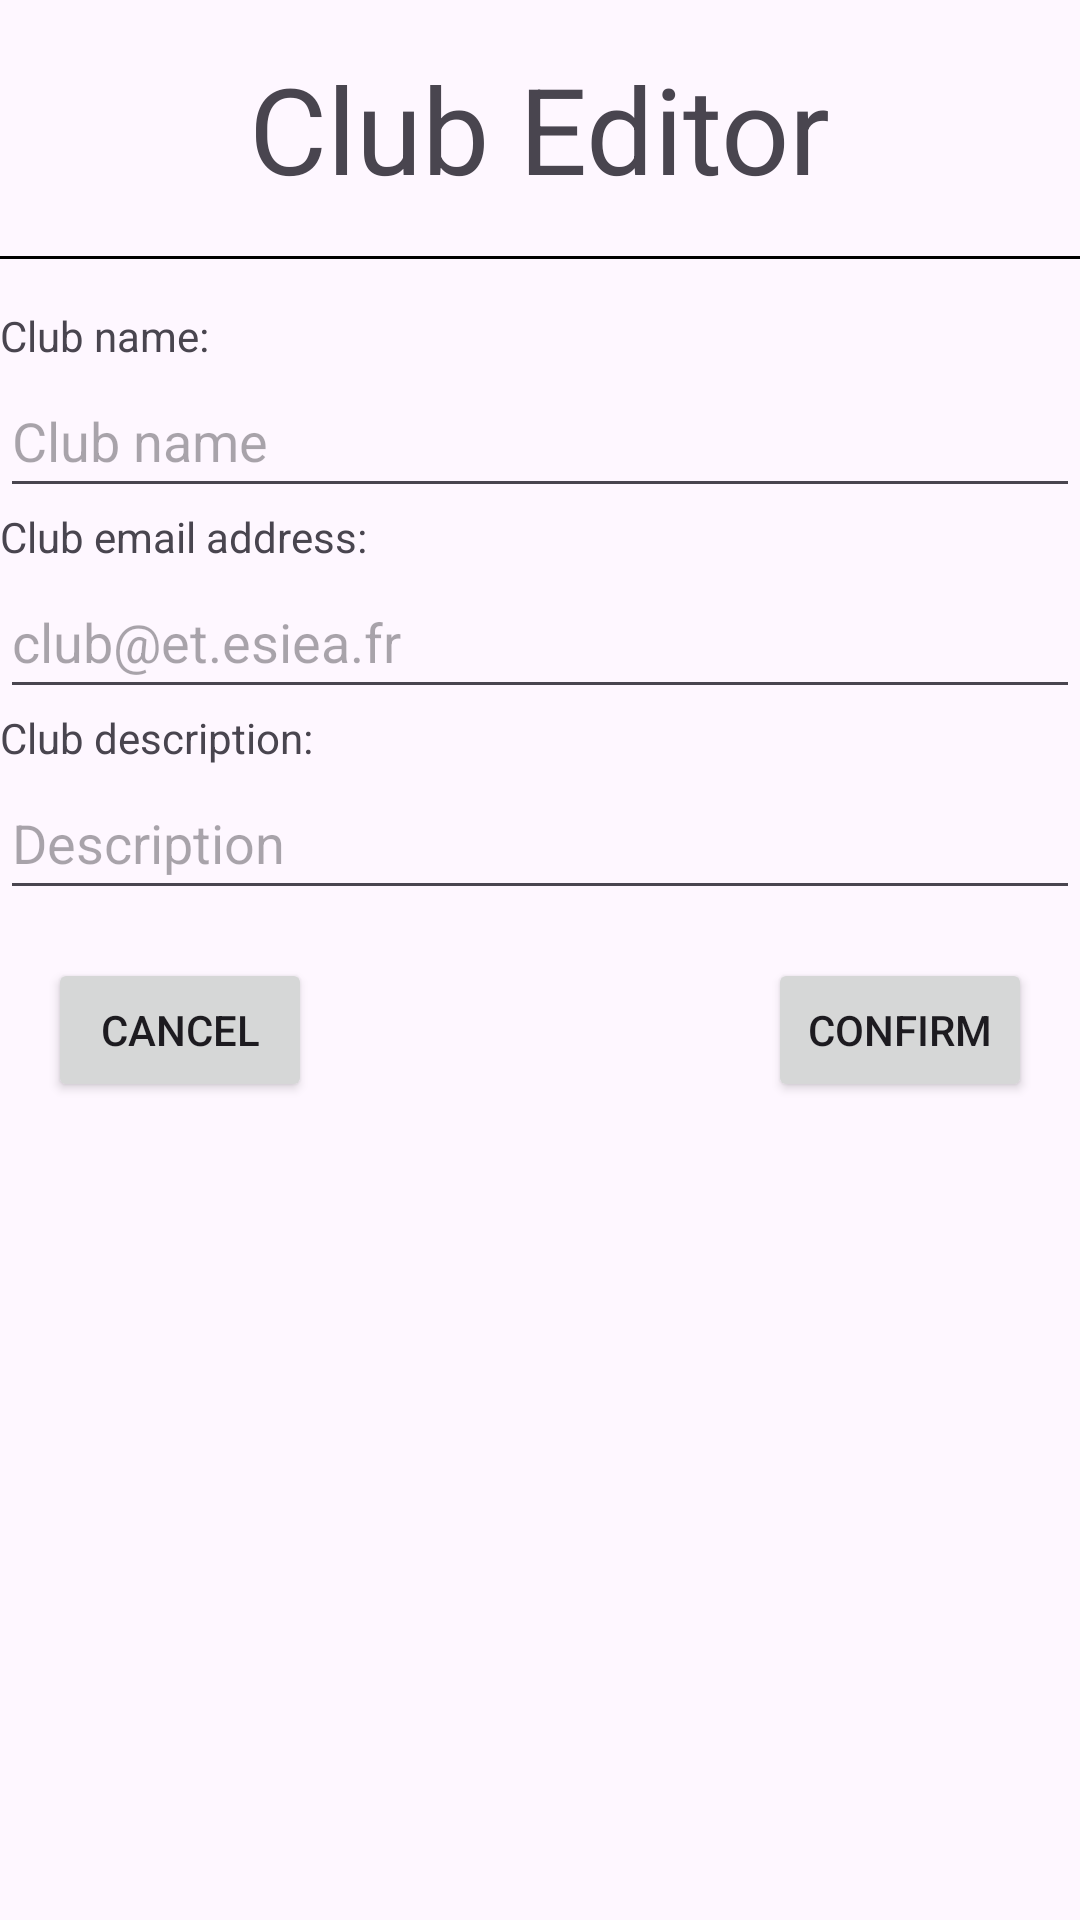

Android layout source for this screen:
<!-- AndroidManifest.xml: application theme Theme.EsieaBoard -->
<!-- res/layout/activity_new_club.xml -->
<?xml version="1.0" encoding="utf-8"?>
<LinearLayout
        xmlns:android="http://schemas.android.com/apk/res/android"
        xmlns:tools="http://schemas.android.com/tools"
        xmlns:app="http://schemas.android.com/apk/res-auto"
        android:layout_width="match_parent"
        android:layout_height="match_parent"
        tools:context=".admin.NewEventActivity"
        android:orientation="vertical">

  <TextView android:layout_width="wrap_content" android:layout_height="wrap_content"
            android:text="Club Editor"
            android:textSize="40sp"
            android:layout_margin="16dp"
            android:layout_gravity="center_horizontal"/>

  <View android:layout_width="match_parent" android:layout_height="1dp"
        android:background="@color/black"
        android:layout_marginBottom="16dp"/>

  <TextView android:layout_width="match_parent" android:layout_height="wrap_content"
            android:text="Club name:"/>

  <EditText android:layout_width="match_parent" android:layout_height="wrap_content"
            android:id="@+id/name_input"
            android:hint="Club name" android:minHeight="48dp"/>

  <TextView android:layout_width="match_parent" android:layout_height="wrap_content"
            android:text="Club email address:"/>

  <EditText android:layout_width="match_parent" android:layout_height="wrap_content"
            android:id="@+id/email_address_input"
            android:hint="club@et.esiea.fr" android:minHeight="48dp"/>

  <TextView android:layout_width="match_parent" android:layout_height="wrap_content"
            android:text="Club description:"/>

  <EditText android:layout_width="match_parent" android:layout_height="wrap_content"
            android:id="@+id/description_input"
            android:hint="Description" android:minHeight="48dp"/>

  <RelativeLayout android:layout_width="match_parent" android:layout_height="wrap_content">

    <Button android:layout_width="wrap_content" android:layout_height="wrap_content"
            android:id="@+id/button_cancel"
            android:text="Cancel"
            android:layout_margin="16dp"/>

    <Button android:layout_width="wrap_content" android:layout_height="wrap_content"
            android:id="@+id/button_confirm"
            android:layout_alignParentEnd="true"
            android:text="Confirm"
            android:layout_margin="16dp"/>

  </RelativeLayout>

</LinearLayout>
<!-- resources referenced by this layout -->
<resources>
  <style name="Theme.EsieaBoard" parent="Base.Theme.EsieaBoard" />
  <style name="Base.Theme.EsieaBoard" parent="Theme.Material3.DayNight.NoActionBar">
          
          
      </style>
  <!-- not gathered from this repository: default colours our renderer supplied (Android Studio template values) -->
  <color name="black">#FF000000</color>
</resources>
